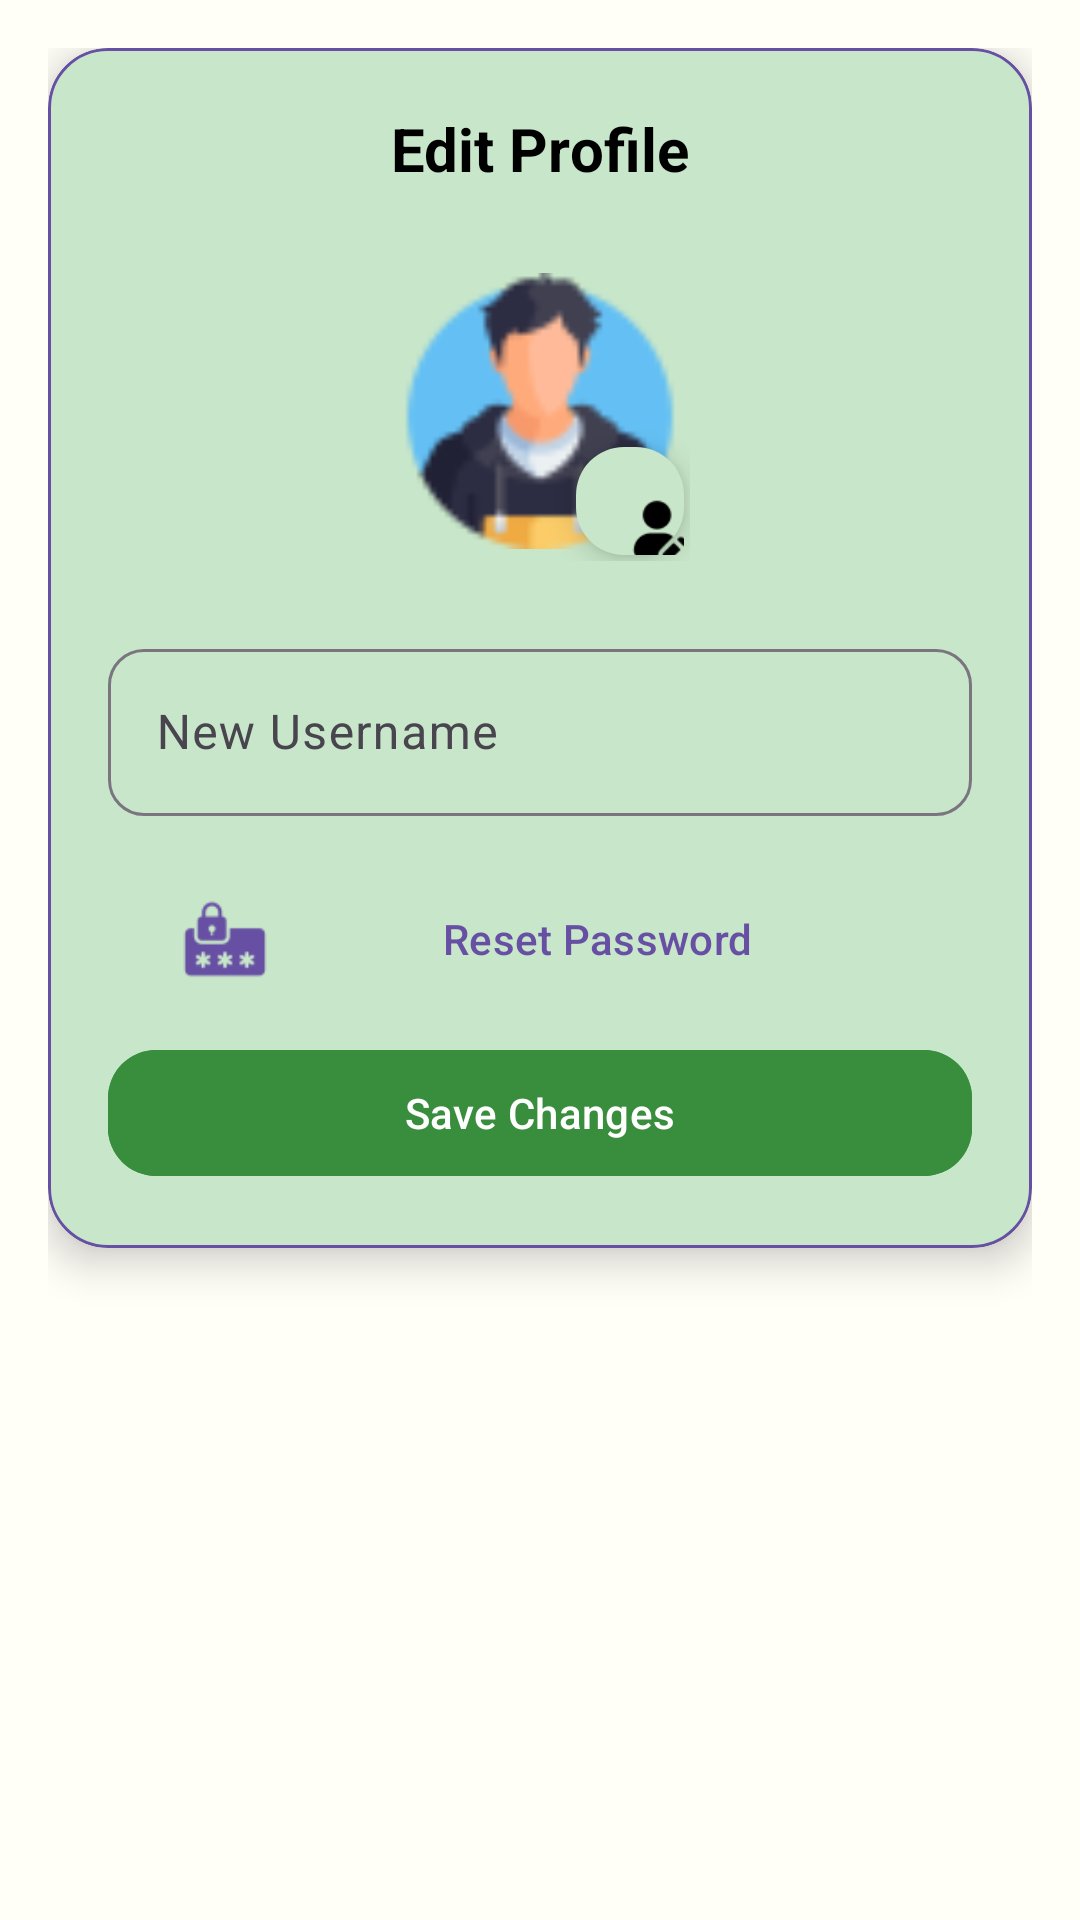

Android layout source for this screen:
<!-- AndroidManifest.xml: application theme Theme.TrashSense -->
<!-- res/layout/bottomsheet_edit_username.xml -->
<?xml version="1.0" encoding="utf-8"?>
<ScrollView xmlns:android="http://schemas.android.com/apk/res/android"
    xmlns:app="http://schemas.android.com/apk/res-auto"
    android:layout_width="match_parent"
    android:layout_height="wrap_content"
    android:padding="16dp">

    <com.google.android.material.card.MaterialCardView
        android:layout_width="match_parent"
        android:layout_height="wrap_content"
        app:cardCornerRadius="20dp"
        app:cardElevation="8dp"
        android:backgroundTint="@color/background_gradient_end"
        app:strokeWidth="1dp"
        app:strokeColor="?attr/colorPrimary">

        <LinearLayout
            android:layout_width="match_parent"
            android:layout_height="wrap_content"
            android:orientation="vertical"
            android:padding="20dp"
            android:gravity="center_horizontal">

            <TextView
                android:id="@+id/title_text"
                android:layout_width="wrap_content"
                android:layout_height="wrap_content"
                android:text="Edit Profile"
                android:textStyle="bold"
                android:textSize="20sp"
                android:textColor="@android:color/black"
                android:layout_marginBottom="24dp" />

            <FrameLayout
                android:layout_width="100dp"
                android:layout_height="100dp"
                android:layout_marginBottom="24dp">

                <ImageView
                    android:id="@+id/profile_image"
                    android:layout_width="match_parent"
                    android:layout_height="match_parent"
                    android:src="@drawable/ic_profile"
                    android:scaleType="centerCrop"
                    android:padding="4dp" />

                <com.google.android.material.floatingactionbutton.FloatingActionButton
                    android:id="@+id/edit_pic_button"
                    android:layout_width="36dp"
                    android:layout_height="36dp"
                    android:layout_gravity="bottom|end"
                    android:layout_margin="2dp"
                    app:srcCompat="@drawable/ic_edit"
                    app:backgroundTint="@color/background_gradient_end"
                    app:tint="@color/black"
                    android:contentDescription="Edit Profile Picture" />
            </FrameLayout>

            
            <com.google.android.material.textfield.TextInputLayout
                android:layout_width="match_parent"
                android:layout_height="wrap_content"
                android:hint="New Username"
                app:boxBackgroundMode="outline"
                android:layout_marginBottom="16dp"
                app:boxCornerRadiusTopStart="12dp"
                app:boxCornerRadiusTopEnd="12dp"
                app:boxCornerRadiusBottomStart="12dp"
                app:boxCornerRadiusBottomEnd="12dp">

                <com.google.android.material.textfield.TextInputEditText
                    android:id="@+id/edit_username"
                    android:layout_width="match_parent"
                    android:layout_height="wrap_content"
                    android:inputType="textPersonName" />
            </com.google.android.material.textfield.TextInputLayout>

            
            <com.google.android.material.button.MaterialButton
                android:id="@+id/forgot_password_button"
                android:layout_width="match_parent"
                android:layout_height="50dp"
                android:text="Reset Password"
                android:textAllCaps="false"
                android:layout_marginBottom="8dp"
                android:backgroundTint="@android:color/transparent"
                android:textColor="?attr/colorPrimary"
                app:cornerRadius="16dp"
                app:icon="@drawable/ic_lock"
                app:iconSize="30dp"
                app:iconTint="?attr/colorPrimary"
                app:iconPadding="8dp" />

            
            <com.google.android.material.textfield.TextInputLayout
                android:id="@+id/current_password_input_layout"
                android:layout_width="match_parent"
                android:layout_height="wrap_content"
                android:hint="Current Password"
                android:visibility="gone"
                app:boxBackgroundMode="outline"
                app:passwordToggleEnabled="true"
                android:layout_marginBottom="16dp">

                <com.google.android.material.textfield.TextInputEditText
                    android:id="@+id/current_password"
                    android:layout_width="match_parent"
                    android:layout_height="wrap_content"
                    android:inputType="textPassword" />
            </com.google.android.material.textfield.TextInputLayout>

            
            <com.google.android.material.textfield.TextInputLayout
                android:id="@+id/password_input_layout"
                android:layout_width="match_parent"
                android:layout_height="wrap_content"
                android:hint="New Password"
                android:visibility="gone"
                app:boxBackgroundMode="outline"
                app:passwordToggleEnabled="true"
                android:layout_marginBottom="16dp">

                <com.google.android.material.textfield.TextInputEditText
                    android:id="@+id/new_password"
                    android:layout_width="match_parent"
                    android:layout_height="wrap_content"
                    android:inputType="textPassword" />
            </com.google.android.material.textfield.TextInputLayout>

            
            <com.google.android.material.button.MaterialButton
                android:id="@+id/save_button"
                android:layout_width="match_parent"
                android:layout_height="50dp"
                android:text="Save Changes"
                android:textAllCaps="false"
                android:textColor="@android:color/white"
                android:backgroundTint="@color/green_700"
                app:cornerRadius="16dp"
                app:iconTint="@android:color/white"
                app:iconPadding="8dp" />

        </LinearLayout>
    </com.google.android.material.card.MaterialCardView>
</ScrollView>
<!-- resources referenced by this layout -->
<resources>
  <color name="background_gradient_end">#C8E6C9</color>
  <color name="black">#FF000000</color>
  <color name="green_700">#388E3C</color>
  <!-- drawable ic_edit: png bitmap (drawable, 811 bytes) -->
  <!-- drawable ic_lock: png bitmap (drawable, 1091 bytes) -->
  <!-- drawable ic_profile: png bitmap (drawable, 3291 bytes) -->
  <style name="Theme.TrashSense" parent="Theme.Material3.DayNight.NoActionBar">
          
          <item name="colorPrimary">@color/md_theme_light_primary</item>
          <item name="colorOnPrimary">@color/md_theme_light_onPrimary</item>
          <item name="colorSecondary">@color/md_theme_light_secondary</item>
          <item name="colorOnSecondary">@color/md_theme_light_onSecondary</item>
          <item name="colorTertiary">@color/md_theme_light_tertiary</item>
          <item name="colorOnTertiary">@color/md_theme_light_onTertiary</item>
  
          
          <item name="android:colorBackground">@color/md_theme_light_background</item>
          <item name="colorOnBackground">@color/md_theme_light_onBackground</item>
  
          
          <item name="colorSurface">@color/md_theme_light_surface</item>
          <item name="colorOnSurface">@color/md_theme_light_onSurface</item>
          <item name="colorSurfaceVariant">@color/md_theme_light_surfaceVariant</item>
          <item name="colorOnSurfaceVariant">@color/md_theme_light_onSurfaceVariant</item>
  
          
          <item name="colorOutline">@color/md_theme_light_outline</item>
          <item name="colorError">@color/md_theme_light_error</item>
          <item name="colorOnError">@color/md_theme_light_onError</item>
          <item name="colorErrorContainer">@color/md_theme_light_errorContainer</item>
          <item name="colorOnErrorContainer">@color/md_theme_light_onErrorContainer</item>
  
          
          <item name="android:statusBarColor" tools:targetApi="l">?attr/colorPrimary</item>
          <item name="android:navigationBarColor" tools:targetApi="l">?attr/colorSurface</item>
      </style>
  <color name="md_theme_light_primary">#6750A4</color>
  <color name="md_theme_light_onPrimary">#FFFFFF</color>
  <color name="md_theme_light_secondary">#625B71</color>
  <color name="md_theme_light_onSecondary">#FFFFFF</color>
  <color name="md_theme_light_tertiary">#7E5260</color>
  <color name="md_theme_light_onTertiary">#FFFFFF</color>
  <color name="md_theme_light_background">#FFFEF7</color>
  <color name="md_theme_light_onBackground">#1D1B20</color>
  <color name="md_theme_light_surface">#FFFBFE</color>
  <color name="md_theme_light_onSurface">#1C1B1F</color>
  <color name="md_theme_light_surfaceVariant">#E7E0EC</color>
  <color name="md_theme_light_onSurfaceVariant">#49454E</color>
  <color name="md_theme_light_outline">#7A757F</color>
  <color name="md_theme_light_error">#BA1A1A</color>
  <color name="md_theme_light_onError">#FFFFFF</color>
  <color name="md_theme_light_errorContainer">#FFDAD6</color>
  <color name="md_theme_light_onErrorContainer">#410002</color>
</resources>
